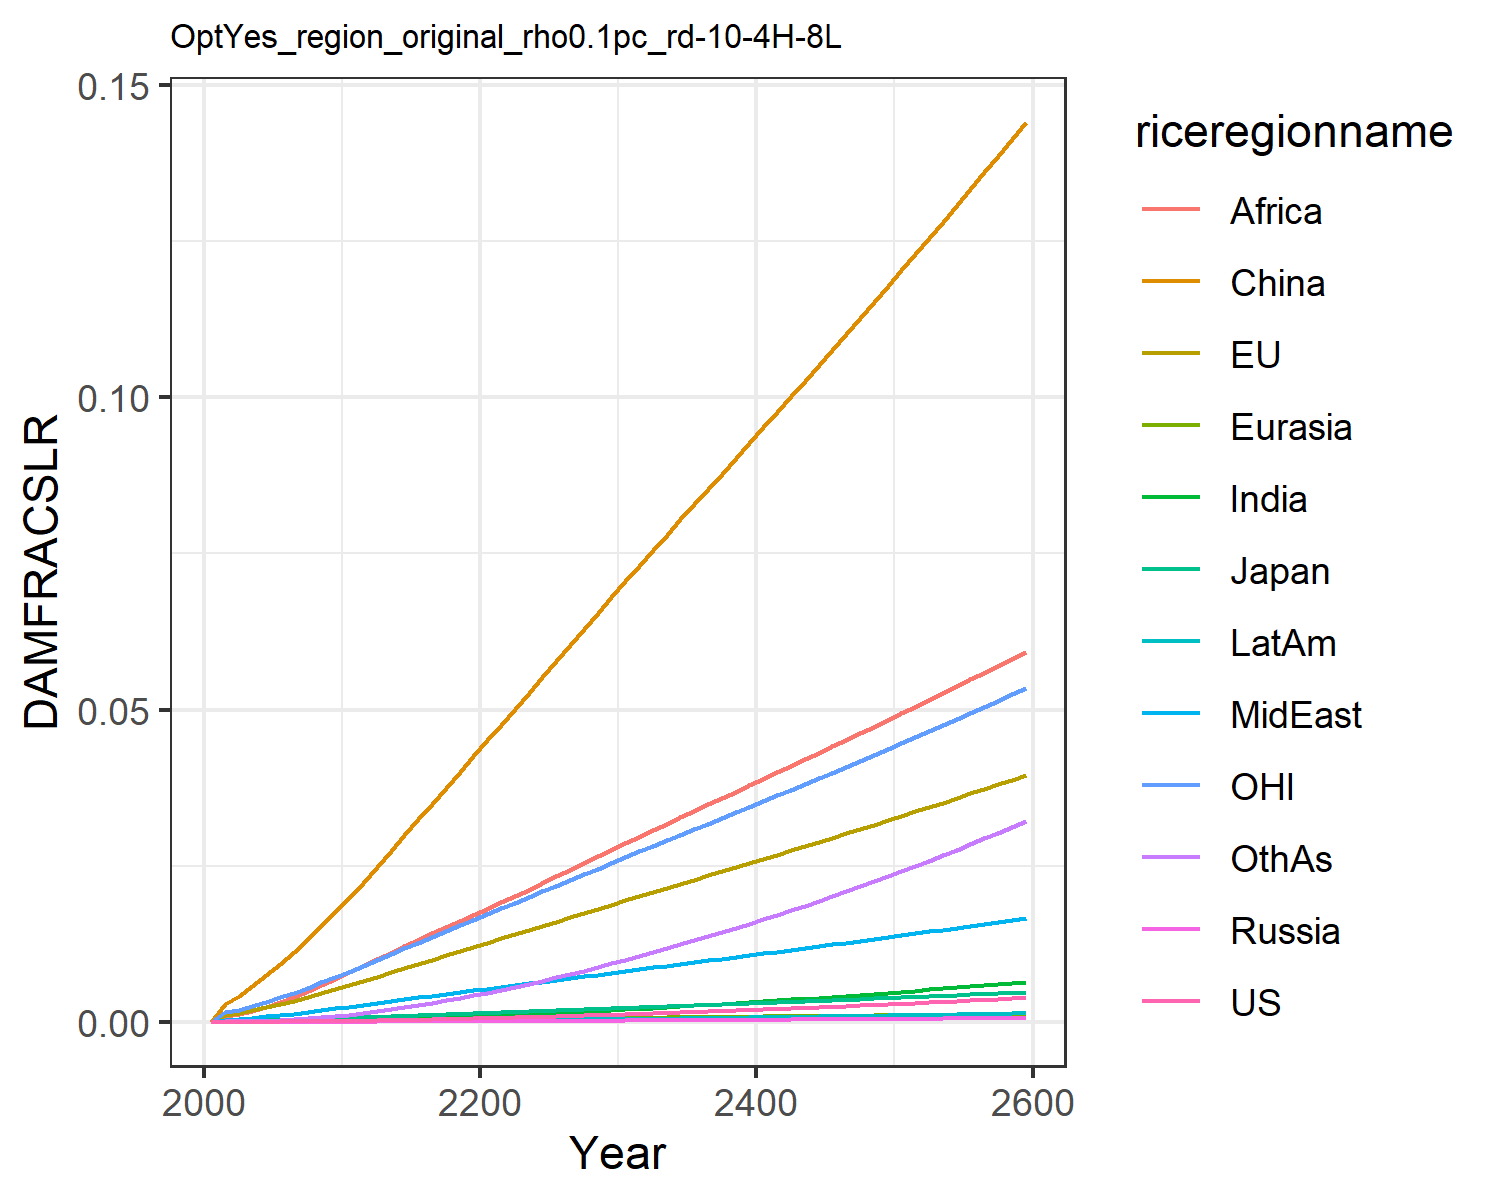

Data behind this chart, as committed beside it:
0.0, 0.0, 0.0, 0.0, 0.0, 0.0, 0.0, 0.0, 0.0, 0.0, 0.0, 0.0
7.568837115610997e-6, 0.0011, 0.0001307, 1.2562195666911276e-6, 2.7019116353731195e-5, 0.002852, 7.549228965252303e-6, 0.0003362, 0.0008541, 2.0997906191848384e-6, 0.0015, 3.669270656486269e-5
1.1375371723439099e-5, 0.001383, 0.0001609, 1.9006729286024464e-6, 3.461756363404133e-5, 0.004144, 1.247800588987628e-5, 0.0004531, 0.001189, 3.311117221290615e-6, 0.001912, 5.817517065989276e-5
1.86579893372504e-5, 0.001808, 0.0002071, 3.1411900898139902e-6, 4.772981031330382e-5, 0.005709, 2.250910057934664e-5, 0.0006341, 0.001772, 5.734698914241702e-6, 0.002505, 0.0001056
2.8750836735351614e-5, 0.002288, 0.0002577, 4.8003086899313365e-6, 6.206675099523408e-5, 0.007411, 3.650928650773993e-5, 0.0008386, 0.00243, 9.108622428243957e-6, 0.003175, 0.0001728
4.2036724061973216e-5, 0.002815, 0.0003104, 6.939465463610817e-6, 7.772321577808804e-5, 0.009244, 5.528825484261835e-5, 0.001066, 0.003182, 1.3555549386705674e-5, 0.003907, 0.0002639
5.866663558216723e-5, 0.003378, 0.0003692, 9.592608435536251e-6, 9.449156429001462e-5, 0.01118, 7.910216194310007e-5, 0.001308, 0.003997, 1.9124683825117505e-5, 0.00468, 0.0003803
7.873616915378116e-5, 0.003966, 0.0004328, 1.2771846736715186e-5, 0.0001123, 0.01324, 0.0001083, 0.001565, 0.004868, 2.589569647383077e-5, 0.005481, 0.000524
0.0001024, 0.004576, 0.0004987, 1.6463674138388523e-5, 0.0001311, 0.0154, 0.0001433, 0.00184, 0.005814, 3.3936661856711915e-5, 0.00631, 0.0006979
0.0001296, 0.005202, 0.0005662, 2.0640482885183102e-5, 0.0001505, 0.01763, 0.0001842, 0.002131, 0.00683, 4.323403532198768e-5, 0.007157, 0.0009024
0.0001602, 0.005835, 0.0006344, 2.526127261354201e-5, 0.0001704, 0.01989, 0.0002309, 0.002435, 0.007907, 5.3740923247523555e-5, 0.008012, 0.001137
0.0001939, 0.006496, 0.0007069, 3.050069455395447e-5, 0.0001914, 0.02228, 0.000283, 0.002735, 0.008976, 6.541682563447883e-5, 0.008905, 0.0014
0.0002302, 0.007182, 0.0007838, 3.640697421044695e-5, 0.0002135, 0.02482, 0.0003403, 0.003023, 0.01001, 7.81456712717761e-5, 0.009835, 0.001687
0.0002698, 0.007887, 0.0008638, 4.2855945640129606e-5, 0.0002361, 0.02733, 0.0004025, 0.003317, 0.01104, 9.199324959205157e-5, 0.01079, 0.001994
0.0003115, 0.008584, 0.0009431, 4.968958091623404e-5, 0.0002587, 0.02987, 0.0004688, 0.003608, 0.01208, 0.0001066, 0.01173, 0.002324
0.0003553, 0.009275, 0.001022, 5.68922770651851e-5, 0.0002813, 0.03241, 0.000539, 0.003895, 0.01311, 0.0001221, 0.01267, 0.002674
0.0004009, 0.009961, 0.001101, 6.444916386852894e-5, 0.0003039, 0.03495, 0.0006127, 0.004178, 0.01414, 0.0001382, 0.01359, 0.003042
0.0004484, 0.01064, 0.001179, 7.23471446170253e-5, 0.0003264, 0.03749, 0.0006896, 0.004459, 0.01515, 0.0001549, 0.01451, 0.003427
0.0004978, 0.01132, 0.001258, 8.057523333084813e-5, 0.0003489, 0.04001, 0.0007696, 0.004736, 0.01615, 0.0001723, 0.01543, 0.003828
0.0005489, 0.012, 0.001336, 8.912454025932879e-5, 0.0003712, 0.04253, 0.0008524, 0.00501, 0.01714, 0.0001903, 0.01634, 0.004244
0.0006018, 0.01267, 0.001415, 9.798808738853151e-5, 0.0003935, 0.04504, 0.0009379, 0.005281, 0.01811, 0.0002089, 0.01725, 0.004673
0.0006563, 0.01334, 0.001494, 0.0001071, 0.0004158, 0.04757, 0.001027, 0.005557, 0.0191, 0.0002282, 0.01816, 0.005122
0.0007123, 0.01402, 0.001573, 0.0001165, 0.0004384, 0.05011, 0.001121, 0.00584, 0.02011, 0.0002485, 0.01907, 0.005593
0.0007699, 0.01469, 0.001653, 0.0001262, 0.0004609, 0.05265, 0.001219, 0.006124, 0.02116, 0.0002694, 0.01998, 0.006082
0.0008291, 0.01537, 0.001733, 0.0001362, 0.0004835, 0.0552, 0.001319, 0.00641, 0.02222, 0.0002911, 0.02088, 0.006586
0.00089, 0.01604, 0.001813, 0.0001464, 0.000506, 0.05775, 0.001423, 0.006695, 0.02328, 0.0003134, 0.02179, 0.007106
0.0009526, 0.01672, 0.001894, 0.0001569, 0.0005286, 0.0603, 0.00153, 0.006981, 0.02434, 0.0003363, 0.0227, 0.00764
0.001017, 0.0174, 0.001975, 0.0001678, 0.0005512, 0.06285, 0.001639, 0.007268, 0.02541, 0.0003599, 0.02362, 0.00819
0.001083, 0.01808, 0.002057, 0.0001788, 0.0005738, 0.06541, 0.001752, 0.007556, 0.02647, 0.0003841, 0.02453, 0.008754
0.00115, 0.01876, 0.002139, 0.0001902, 0.0005964, 0.06797, 0.001867, 0.007843, 0.02754, 0.0004089, 0.02545, 0.009332
0.001219, 0.01945, 0.002222, 0.0002019, 0.0006191, 0.07053, 0.001985, 0.008131, 0.0286, 0.0004343, 0.02637, 0.009924
0.00129, 0.02012, 0.002304, 0.0002137, 0.0006415, 0.07306, 0.002105, 0.008416, 0.02966, 0.0004601, 0.02728, 0.01052
0.001361, 0.02078, 0.002385, 0.0002256, 0.0006635, 0.07553, 0.002226, 0.008697, 0.03069, 0.0004862, 0.02817, 0.01113
0.001433, 0.02145, 0.002466, 0.0002378, 0.0006854, 0.07799, 0.00235, 0.008978, 0.03173, 0.0005127, 0.02906, 0.01175
0.001507, 0.02211, 0.002547, 0.0002502, 0.0007073, 0.08044, 0.002476, 0.009258, 0.03275, 0.0005398, 0.02995, 0.01238
0.001583, 0.02277, 0.002628, 0.0002629, 0.0007292, 0.08289, 0.002604, 0.009538, 0.03378, 0.0005673, 0.03084, 0.01303
0.00166, 0.02343, 0.00271, 0.0002758, 0.0007511, 0.08535, 0.002735, 0.009819, 0.03481, 0.0005954, 0.03173, 0.01368
0.001738, 0.02409, 0.002793, 0.0002889, 0.000773, 0.0878, 0.002868, 0.0101, 0.03584, 0.000624, 0.03263, 0.01435
0.001818, 0.02476, 0.002875, 0.0003023, 0.0007949, 0.09026, 0.003004, 0.01038, 0.03686, 0.0006532, 0.03352, 0.01502
0.001899, 0.02542, 0.002959, 0.000316, 0.0008169, 0.09272, 0.003142, 0.01066, 0.03789, 0.0006829, 0.03442, 0.01571
0.001982, 0.02609, 0.003043, 0.0003299, 0.000839, 0.09519, 0.003282, 0.01095, 0.03892, 0.0007131, 0.03533, 0.01642
0.002067, 0.02677, 0.003127, 0.000344, 0.0008611, 0.09766, 0.003425, 0.01123, 0.03996, 0.0007439, 0.03623, 0.01713
0.002153, 0.02744, 0.003212, 0.0003584, 0.0008832, 0.1001, 0.00357, 0.01152, 0.04099, 0.0007752, 0.03714, 0.01786
0.002241, 0.02812, 0.003298, 0.0003731, 0.0009055, 0.1026, 0.003718, 0.01181, 0.04203, 0.000807, 0.03806, 0.0186
0.00233, 0.0288, 0.003384, 0.000388, 0.0009278, 0.1051, 0.003868, 0.01209, 0.04307, 0.0008394, 0.03898, 0.01935
0.00242, 0.02949, 0.003471, 0.0004032, 0.0009503, 0.1076, 0.004021, 0.01238, 0.04412, 0.0008724, 0.0399, 0.02012
0.002513, 0.03018, 0.003559, 0.0004186, 0.0009728, 0.1102, 0.004177, 0.01267, 0.04516, 0.0009059, 0.04083, 0.02089
0.002607, 0.03087, 0.003647, 0.0004343, 0.0009954, 0.1127, 0.004335, 0.01297, 0.04622, 0.00094, 0.04177, 0.02168
0.002702, 0.03156, 0.003736, 0.0004502, 0.001018, 0.1152, 0.004495, 0.01326, 0.04727, 0.0009746, 0.04271, 0.02248
0.002799, 0.03226, 0.003825, 0.0004664, 0.001041, 0.1178, 0.004658, 0.01355, 0.04833, 0.00101, 0.04365, 0.0233
0.002898, 0.03297, 0.003916, 0.0004829, 0.001064, 0.1203, 0.004824, 0.01385, 0.0494, 0.001046, 0.0446, 0.02413
0.002998, 0.03368, 0.004007, 0.0004997, 0.001087, 0.1229, 0.004992, 0.01415, 0.05047, 0.001082, 0.04556, 0.02497
0.0031, 0.03439, 0.004099, 0.0005167, 0.00111, 0.1255, 0.005163, 0.01445, 0.05155, 0.001119, 0.04652, 0.02582
0.003203, 0.03511, 0.004191, 0.000534, 0.001134, 0.1281, 0.005336, 0.01475, 0.05263, 0.001156, 0.04749, 0.02669
0.003308, 0.03583, 0.004285, 0.0005515, 0.001157, 0.1307, 0.005513, 0.01506, 0.05372, 0.001194, 0.04846, 0.02757
0.003415, 0.03655, 0.004379, 0.0005693, 0.001181, 0.1334, 0.005692, 0.01536, 0.05482, 0.001233, 0.04944, 0.02846
0.003524, 0.03729, 0.004474, 0.0005874, 0.001205, 0.136, 0.005873, 0.01567, 0.05592, 0.001272, 0.05043, 0.02937
0.003634, 0.03802, 0.00457, 0.0006058, 0.001229, 0.1387, 0.006058, 0.01598, 0.05703, 0.001312, 0.05143, 0.03029
0.003746, 0.03876, 0.004666, 0.0006245, 0.001253, 0.1414, 0.006245, 0.0163, 0.05815, 0.001353, 0.05243, 0.03122
0.003859, 0.03951, 0.004764, 0.0006434, 0.001277, 0.1441, 0.006435, 0.01661, 0.05927, 0.001394, 0.05343, 0.03217
